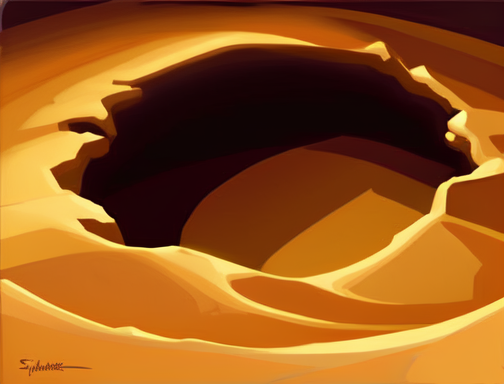
Generation parameters embedded in this image by AUTOMATIC1111 Stable Diffusion web UI or a fork of it (Forge, ...) (PNG 'parameters' text chunk):
deep quicksand hole on the ground, yellow desert, stylized game icon, by greg manchess, trending on artstation
Negative prompt: low quality, worst quality, (3d model:0.4)
Steps: 20, Sampler: Euler a, CFG scale: 7, Seed: 3997128454, Size: 504x384, Model hash: ed3b818f9e, Model: stylizedRPGGameIcons_v4SD21